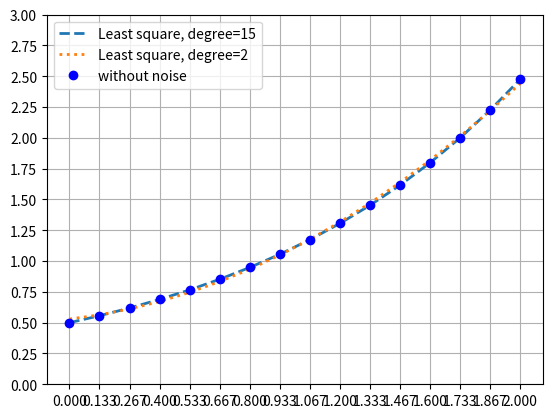
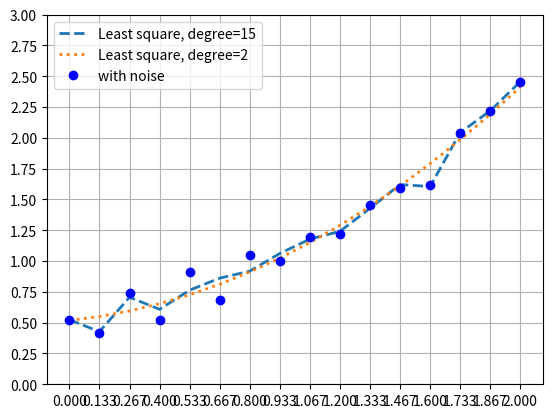

The matplotlib source for these figures, in order:
import numpy as np
import scipy as sp
from scipy.optimize import leastsq
import matplotlib.pyplot as plt
from pylab import xticks, yticks

# 目标函数
def real_func(x):
    return 0.5*np.exp(0.8*x)

# 多项式
# ps: numpy.poly1d([1,2,3])  生成  $1x^2+2x^1+3x^0$*
def fit_func(p, x):
    f = np.poly1d(p)
    return f(x)

# 残差
def residuals_func(p, x, y):
    ret = fit_func(p, x) - y
    return ret

# 十个点
x = np.linspace(0, 2, 16)
x_points = np.linspace(0, 2, 1000)
# 加上正态分布噪音的目标函数的值
y = real_func(x)
y_noise = [np.random.normal(0, 0.1)+y1 for y1 in y]

def fitting(M=0, flag=0):
    """
    M 为 多项式的次数
    """

    # 随机初始化多项式参数
    p_init = np.random.rand(M+1)
    # 最小二乘法
    if flag == 0:
        p_lsq = leastsq(residuals_func, p_init, args=(x, y))
    else:
        p_lsq = leastsq(residuals_func, p_init, args=(x, y_noise))

    print('Degree=', M, 'polynomial:', p_lsq[0])

    return p_lsq

def compare(M1, M2, flag=0):
    """
    M1,M2为对比阶数
    """
    p_lsq1 = fitting(M1, flag)
    p_lsq2 = fitting(M2, flag)

    # 可视化
    label = 'Least square, degree='
    label1 = label + str(M1)
    label2 = label + str(M2)

    plt.figure()
    plt.plot(x, fit_func(p_lsq1[0], x), '--', linewidth=2, label=label1)
    plt.plot(x, fit_func(p_lsq2[0], x), ':',  linewidth=2, label=label2)

    if flag == 0:
        plt.plot(x, real_func(x), 'bo', label='without noise')
    else:
        plt.plot(x, y_noise, 'bo', label='with noise')

    xticks(np.linspace(0, 2, 16, endpoint=True))
    yticks(np.linspace(0, 3, 13, endpoint=True))

    plt.grid()
    plt.legend()


# Press the green button in the gutter to run the script.
if __name__ == '__main__':
    compare(15, 2, 0)
    compare(15, 2, 1)
    plt.show()

